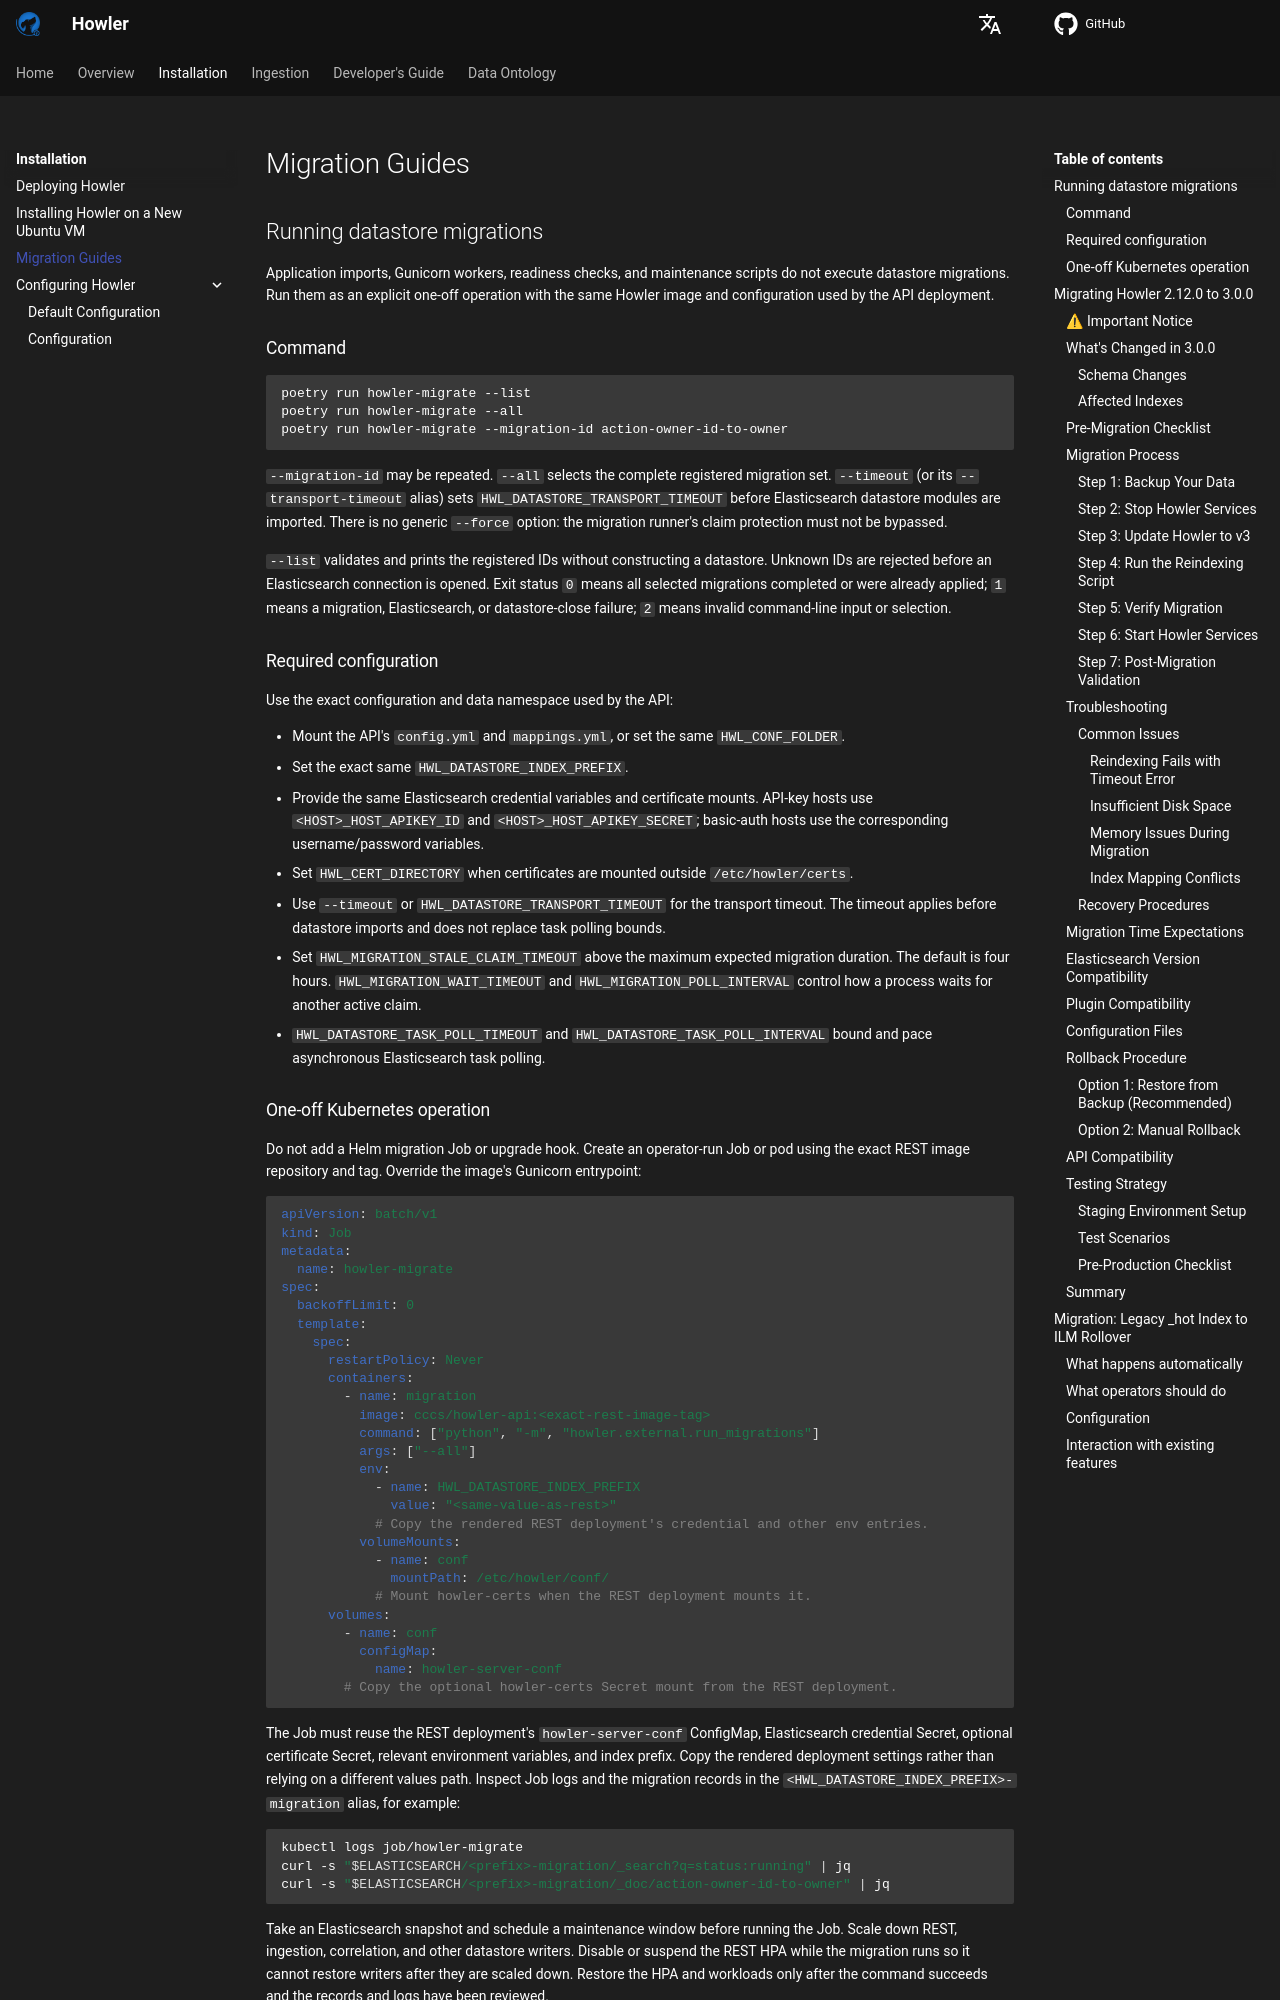

repository: CybercentreCanada/howler · page: migration/index.html · generator: mkdocs

# Migration Guides

## Running datastore migrations

Application imports, Gunicorn workers, readiness checks, and maintenance scripts do not execute datastore migrations.
Run them as an explicit one-off operation with the same Howler image and configuration used by the API deployment.

### Command

```bash
poetry run howler-migrate --list
poetry run howler-migrate --all
poetry run howler-migrate --migration-id action-owner-id-to-owner
```

`--migration-id` may be repeated. `--all` selects the complete registered migration set. `--timeout` (or its
`--transport-timeout` alias) sets
`HWL_DATASTORE_TRANSPORT_TIMEOUT` before Elasticsearch datastore modules are imported. There is no generic `--force`
option: the migration runner's claim protection must not be bypassed.

`--list` validates and prints the registered IDs without constructing a datastore. Unknown IDs are rejected before an
Elasticsearch connection is opened. Exit status `0` means all selected migrations completed or were already applied;
`1` means a migration, Elasticsearch, or datastore-close failure; `2` means invalid command-line input or selection.

### Required configuration

Use the exact configuration and data namespace used by the API:

- Mount the API's `config.yml` and `mappings.yml`, or set the same `HWL_CONF_FOLDER`.
- Set the exact same `HWL_DATASTORE_INDEX_PREFIX`.
- Provide the same Elasticsearch credential variables and certificate mounts. API-key hosts use
  `<HOST>_HOST_APIKEY_ID` and `<HOST>_HOST_APIKEY_SECRET`; basic-auth hosts use the corresponding username/password
  variables.
- Set `HWL_CERT_DIRECTORY` when certificates are mounted outside `/etc/howler/certs`.
- Use `--timeout` or `HWL_DATASTORE_TRANSPORT_TIMEOUT` for the transport timeout. The timeout applies before datastore
  imports and does not replace task polling bounds.
- Set `HWL_MIGRATION_STALE_CLAIM_TIMEOUT` above the maximum expected migration duration. The default is four hours.
  `HWL_MIGRATION_WAIT_TIMEOUT` and `HWL_MIGRATION_POLL_INTERVAL` control how a process waits for another active claim.
- `HWL_DATASTORE_TASK_POLL_TIMEOUT` and `HWL_DATASTORE_TASK_POLL_INTERVAL` bound and pace asynchronous Elasticsearch
  task polling.
